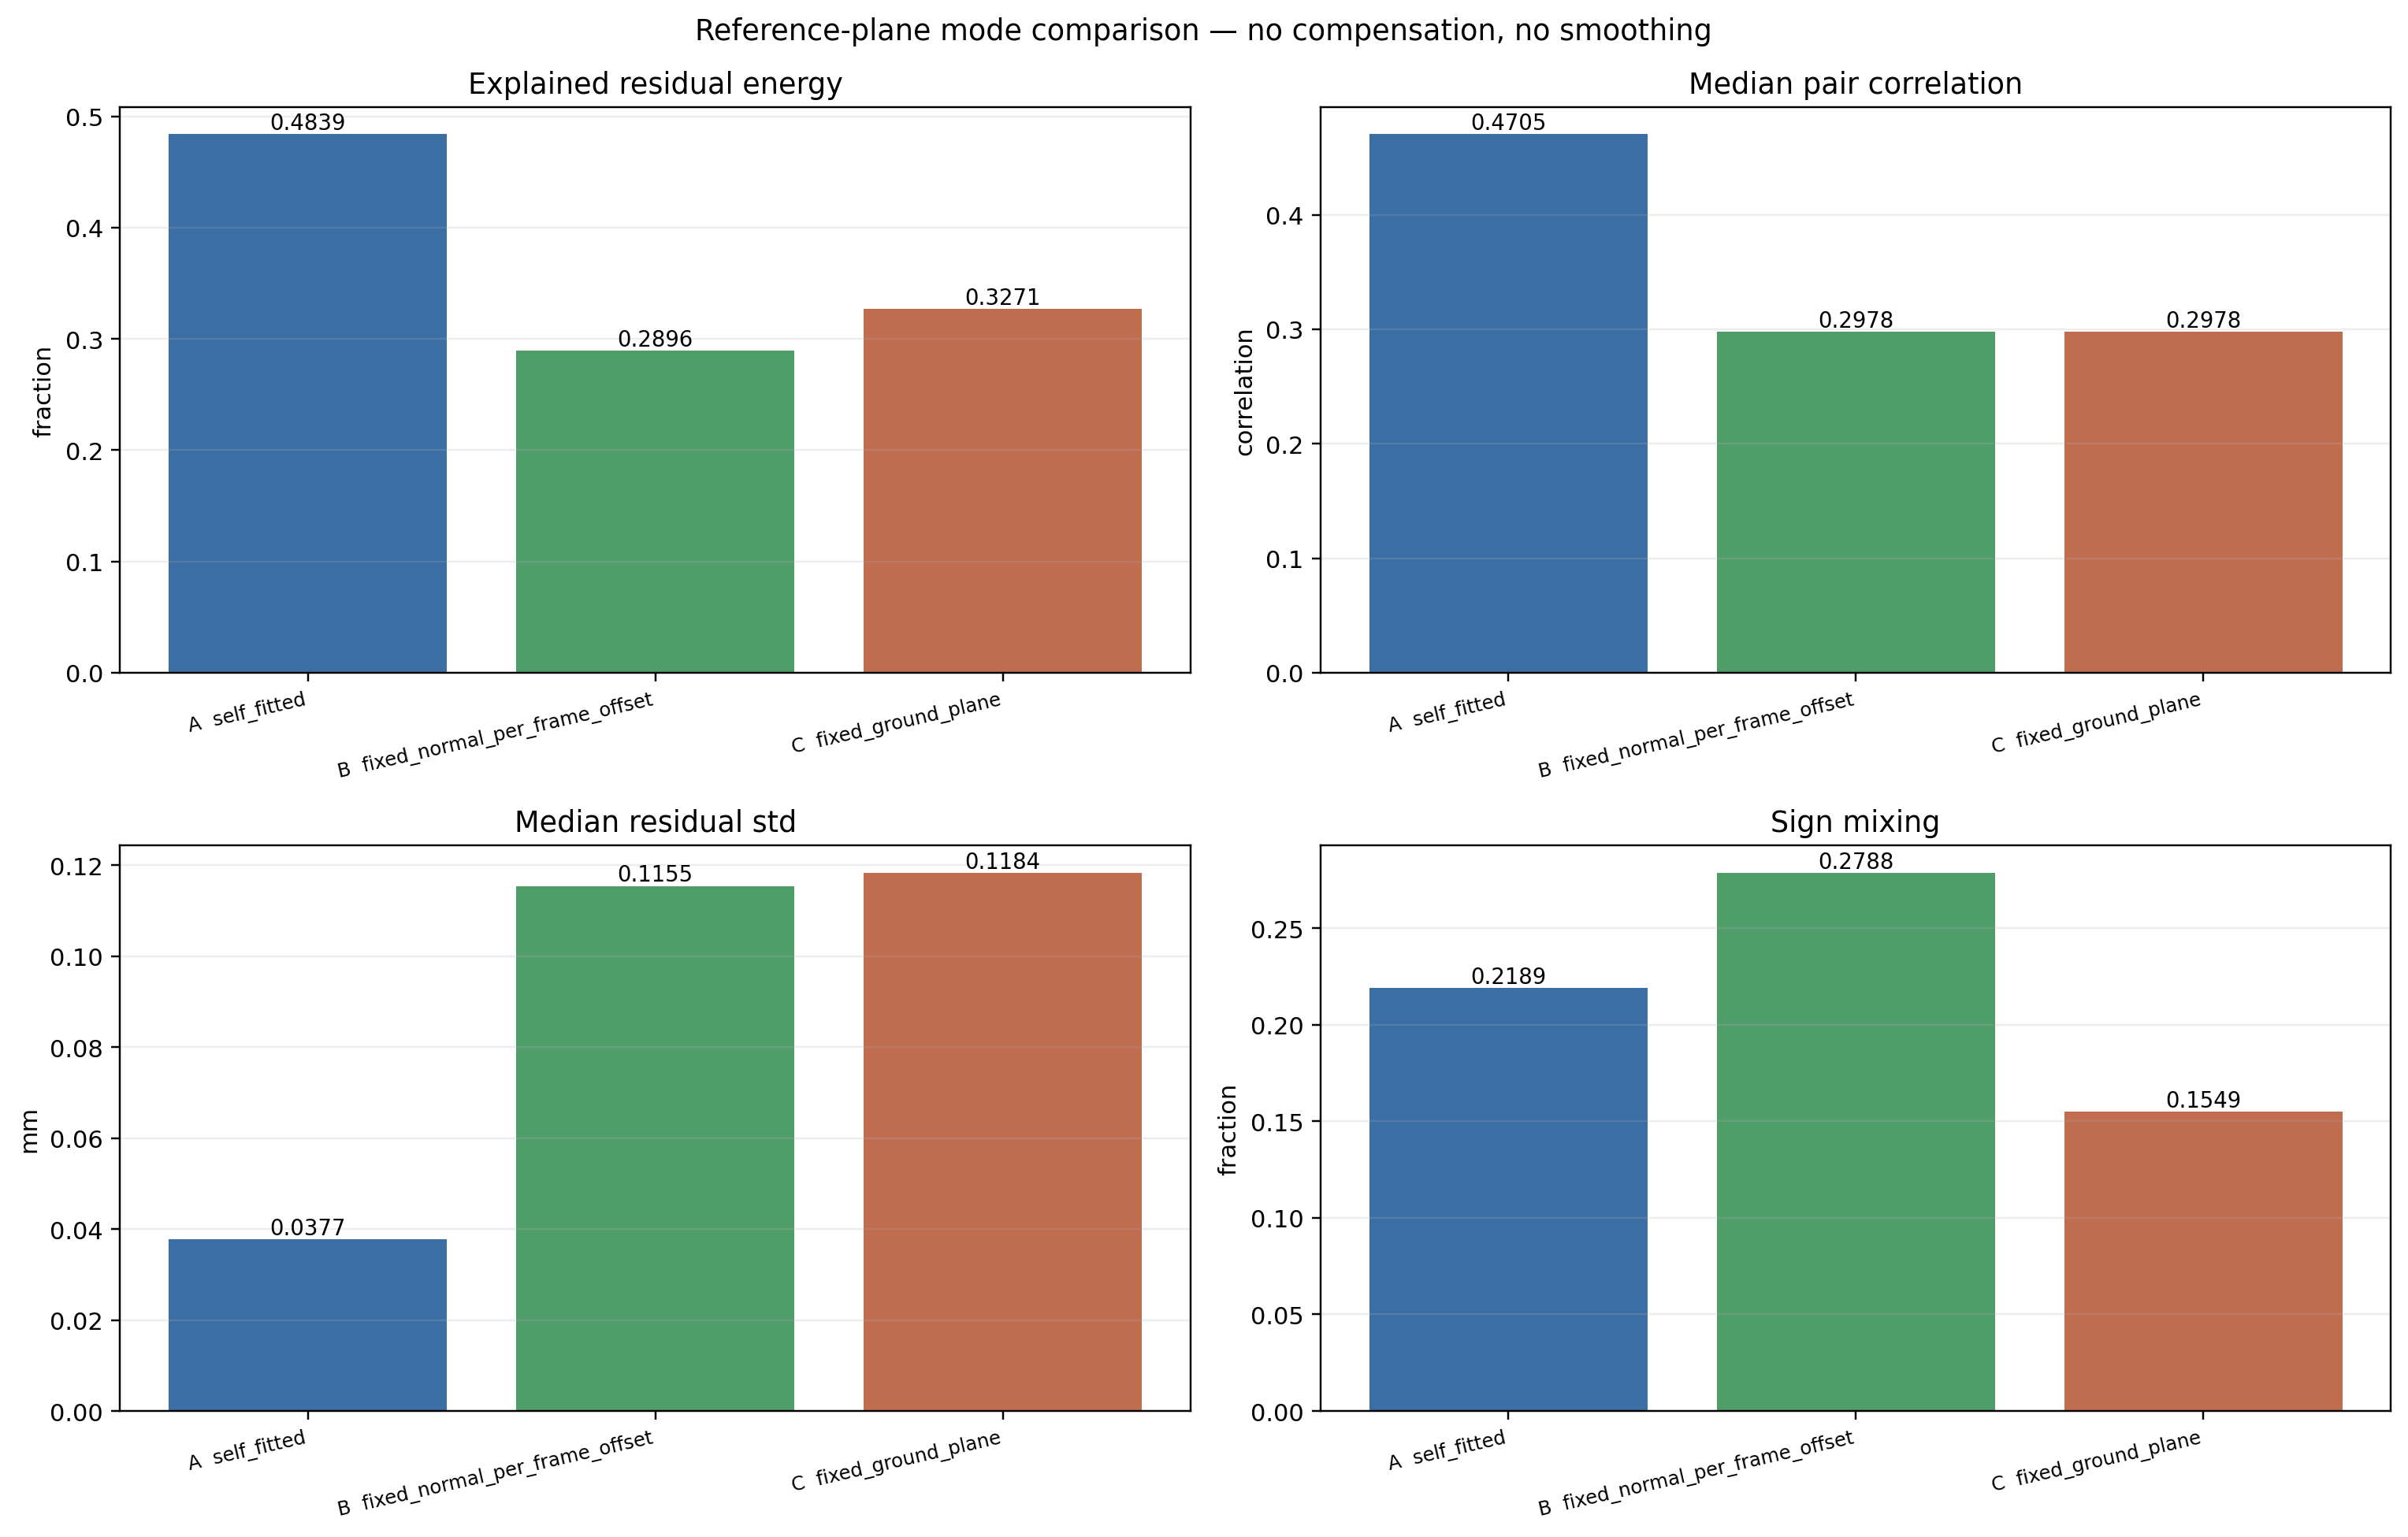

Values plotted in this chart, from the file beside it:
mode, median_pair_correlation, fraction_pair_corr_ge_0.5, explained_residual_energy, median_residual_std_mm, median_abs_bias_mm, sign_mixing_fraction, top_region_std, middle_region_std, bottom_region_std, well_supported_row_count, retained_pair_count
self_fitted, 0.4705, 0.4637, 0.4839, 0.03769, 0.0285, 0.2189, 0.03749, 0.03774, 0.04526, 2631, 455
fixed_normal_per_frame_offset, 0.2978, 0.2657, 0.2896, 0.1155, 0.03546, 0.2788, 0.186, 0.1012, 0.1755, 2912, 463
fixed_ground_plane, 0.2978, 0.2657, 0.3271, 0.1184, 0.06266, 0.1549, 0.1885, 0.1054, 0.1839, 2912, 463
